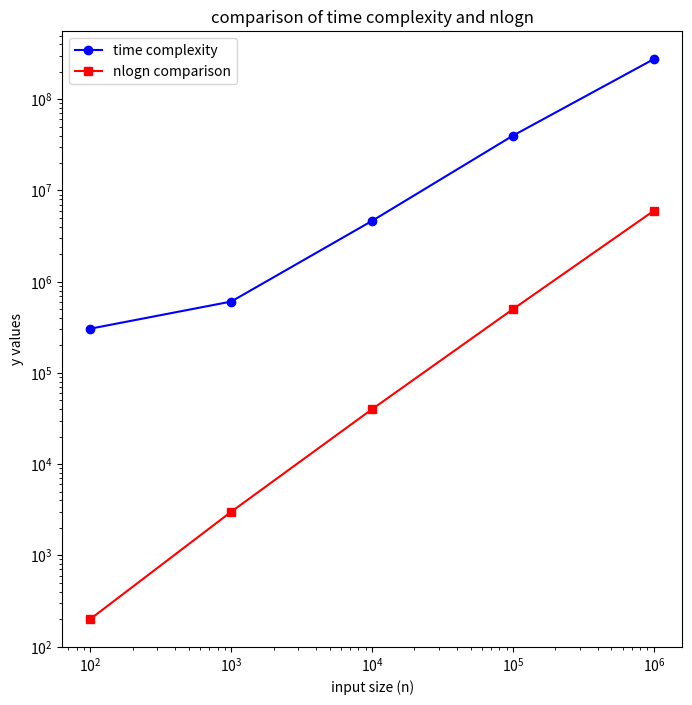

This chart was generated by the following Python code:
# -*- coding: utf-8 -*-
"""Visualization.ipynb

Automatically generated by Colab.

Original file is located at
    https://colab.research.google.com/<link-removed>
"""
# in order to measure time complexity

import matplotlib.pyplot as plt
import numpy as np

x_vals = np.array([100, 1000, 10000, 100000, 1000000])
y_vals_time = np.array([305262, 605340, 4641540, 39939167, 275839622])
y_vals_nlogn = np.array([200, 3000, 40000, 500000, 6000000])

plt.figure(figsize=(8,8))
plt.plot(x_vals, y_vals_time, label='time complexity', marker='o', color='blue')
plt.plot(x_vals, y_vals_nlogn, label='nlogn comparison', marker='s', color='red')
plt.xlabel('input size (n)')
plt.ylabel('y values')
plt.title('comparison of time complexity and nlogn')
plt.xscale('log')
plt.yscale('log')
plt.legend()
plt.show()

